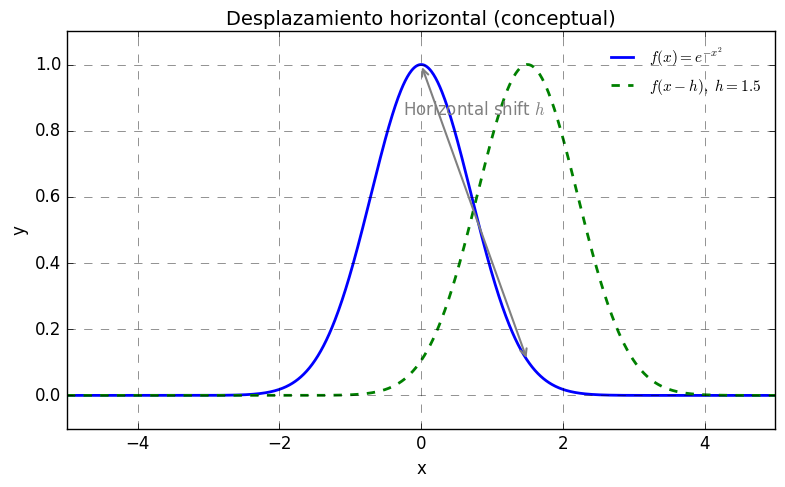

Write the Python code that produced this figure. (Note: this script raises an exception after producing the figure.)
#!/usr/bin/env python3
import numpy as np
import matplotlib
matplotlib.use('Agg')
import matplotlib.pyplot as plt

def f(x):
    return np.exp(-x**2)

def main():
    x = np.linspace(-5, 5, 1000)
    h = 1.5
    y = f(x)
    y_shift = f(x - h)

    plt.style.use('classic')
    fig, ax = plt.subplots(figsize=(8, 5))
    ax.grid(True, linestyle='--', alpha=0.6)
    ax.plot(x, y, label=r'$f(x)=e^{-x^2}$', color='C0', linewidth=2)
    ax.plot(x, y_shift, label=rf'$f(x-h),\ h={h}$', color='C1', linewidth=2, linestyle='--')

    # Annotation showing the horizontal displacement between peaks
    ax.annotate('', xy=(0, f(0)), xytext=(h, f(0 - h)), arrowprops=dict(arrowstyle='<->', lw=1.5, color='gray'))
    ax.text(h/2, 0.85, r'Horizontal shift $h$', ha='center', fontsize=12, color='gray')

    # Axes, labels, title
    ax.set_xlabel('x', fontsize=12)
    ax.set_ylabel('y', fontsize=12)
    ax.set_title('Desplazamiento horizontal (conceptual)', fontsize=14)
    ax.legend(frameon=False, fontsize=11)
    ax.set_xlim(-5, 5)
    ax.set_ylim(-0.1, 1.1)
    fig.tight_layout()

    out = 'visualizers/horizontal_shift.png'
    fig.savefig(out, dpi=300)
    print(f'Saved {out}')

if __name__ == '__main__':
    main()
